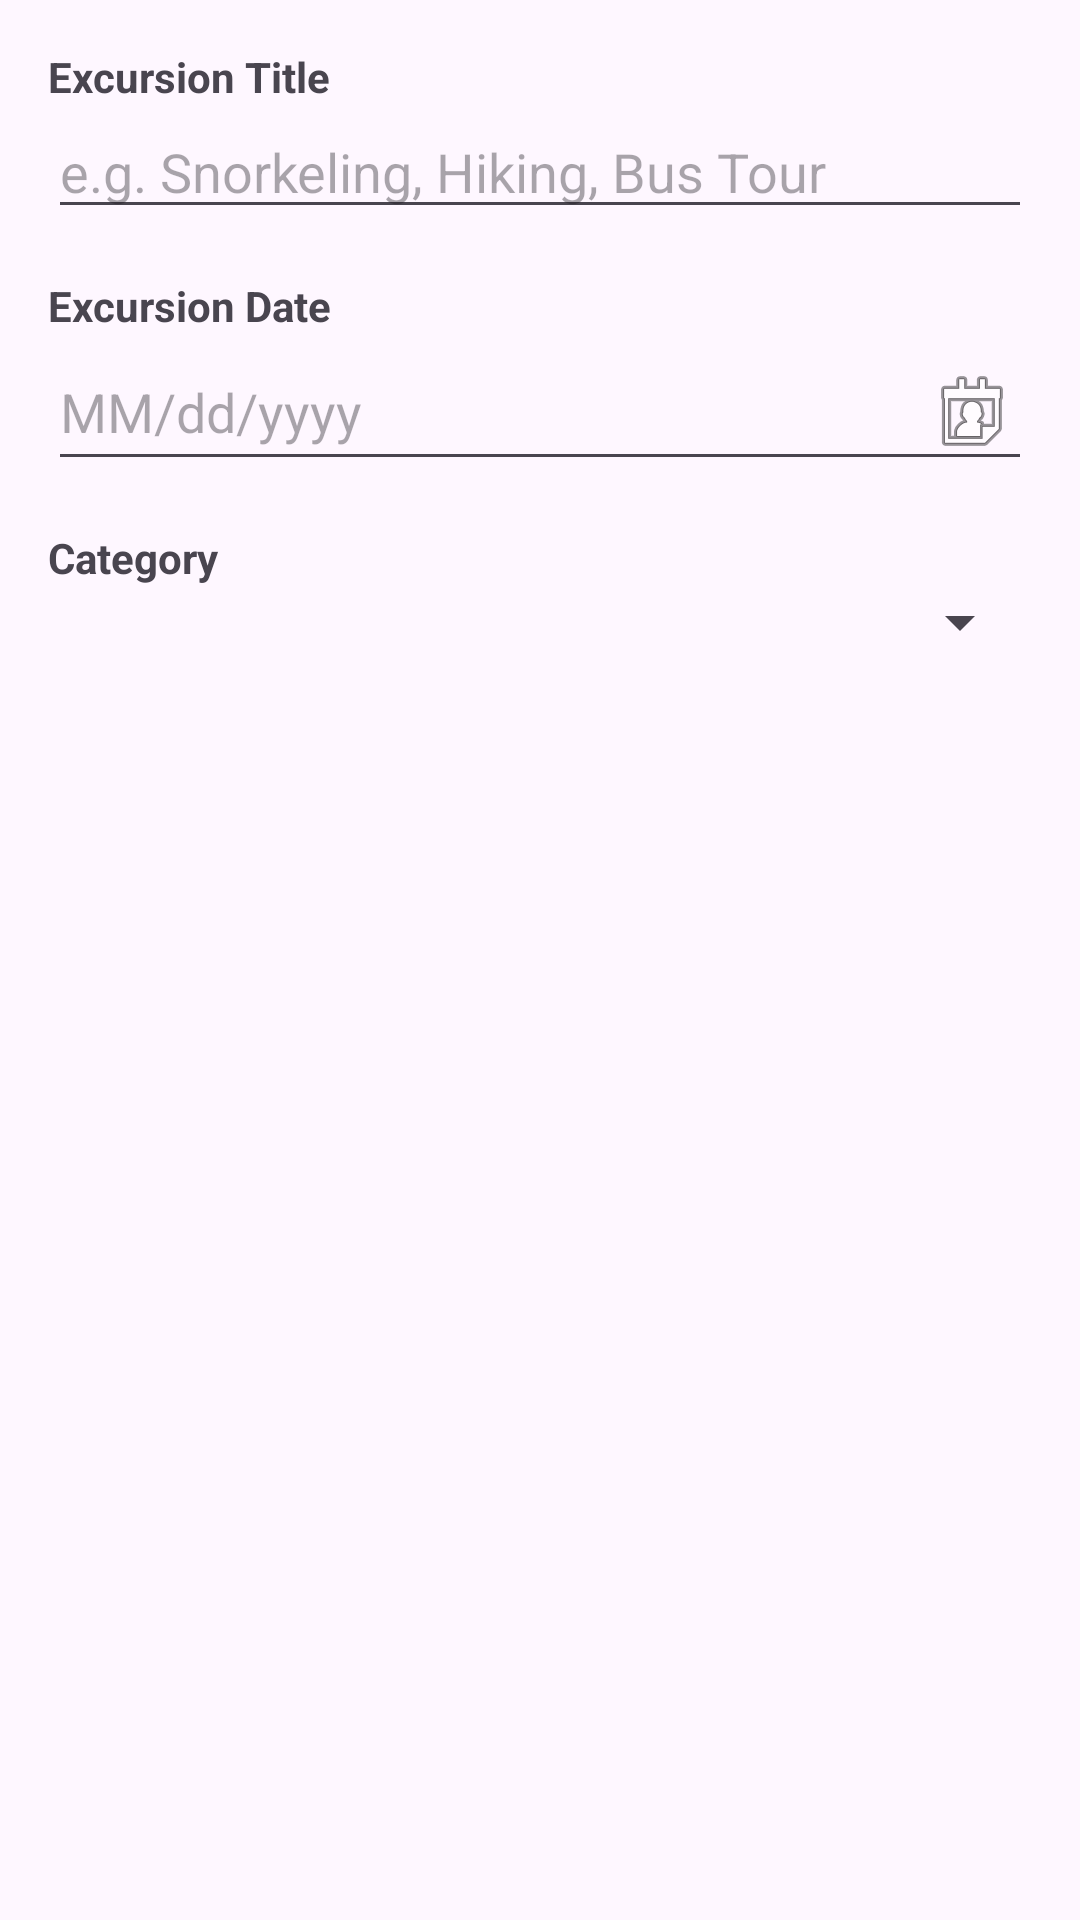

Reconstruct the res/layout file that produces this screen, plus the resources it refers to.
<!-- AndroidManifest.xml: application theme Theme.WGUCapstone -->
<!-- res/layout/activity_excursion_details.xml -->
<?xml version="1.0" encoding="utf-8"?>
<androidx.constraintlayout.widget.ConstraintLayout
    xmlns:android="http://schemas.android.com/apk/res/android"
    xmlns:app="http://schemas.android.com/apk/res-auto"
    xmlns:tools="http://schemas.android.com/tools"
    android:layout_width="match_parent"
    android:layout_height="match_parent"
    tools:context=".UI.ExcursionDetails">

    <LinearLayout
        android:layout_width="0dp"
        android:layout_height="wrap_content"
        android:orientation="vertical"
        android:padding="16dp"
        app:layout_constraintTop_toTopOf="parent"
        app:layout_constraintLeft_toLeftOf="parent"
        app:layout_constraintRight_toRightOf="parent">

        
        <TextView
            android:layout_width="wrap_content"
            android:layout_height="wrap_content"
            android:text="Excursion Title"
            android:textStyle="bold"
            android:textSize="14sp" />

        <EditText
            android:id="@+id/excursionTitle"
            android:layout_width="match_parent"
            android:layout_height="wrap_content"
            android:hint="e.g. Snorkeling, Hiking, Bus Tour"
            android:inputType="textCapSentences"
            android:importantForAutofill="no" />

        
        <TextView
            android:layout_width="wrap_content"
            android:layout_height="wrap_content"
            android:layout_marginTop="16dp"
            android:text="Excursion Date"
            android:textStyle="bold"
            android:textSize="14sp" />

        <EditText
            android:id="@+id/excursionDate"
            android:layout_width="match_parent"
            android:layout_height="wrap_content"
            android:hint="MM/dd/yyyy"
            android:focusable="false"
            android:cursorVisible="false"
            android:importantForAutofill="no"
            android:drawableEnd="@android:drawable/ic_menu_my_calendar" />

        
        <TextView
            android:layout_width="wrap_content"
            android:layout_height="wrap_content"
            android:layout_marginTop="16dp"
            android:text="Category"
            android:textStyle="bold"
            android:textSize="14sp" />

        <Spinner
            android:id="@+id/excursionCategory"
            android:layout_width="match_parent"
            android:layout_height="wrap_content" />

    </LinearLayout>

</androidx.constraintlayout.widget.ConstraintLayout>
<!-- resources referenced by this layout -->
<resources>
  <style name="Theme.WGUCapstone" parent="Base.Theme.WGUCapstone" />
  <style name="Base.Theme.WGUCapstone" parent="Theme.Material3.DayNight">
          
          
      </style>
</resources>
